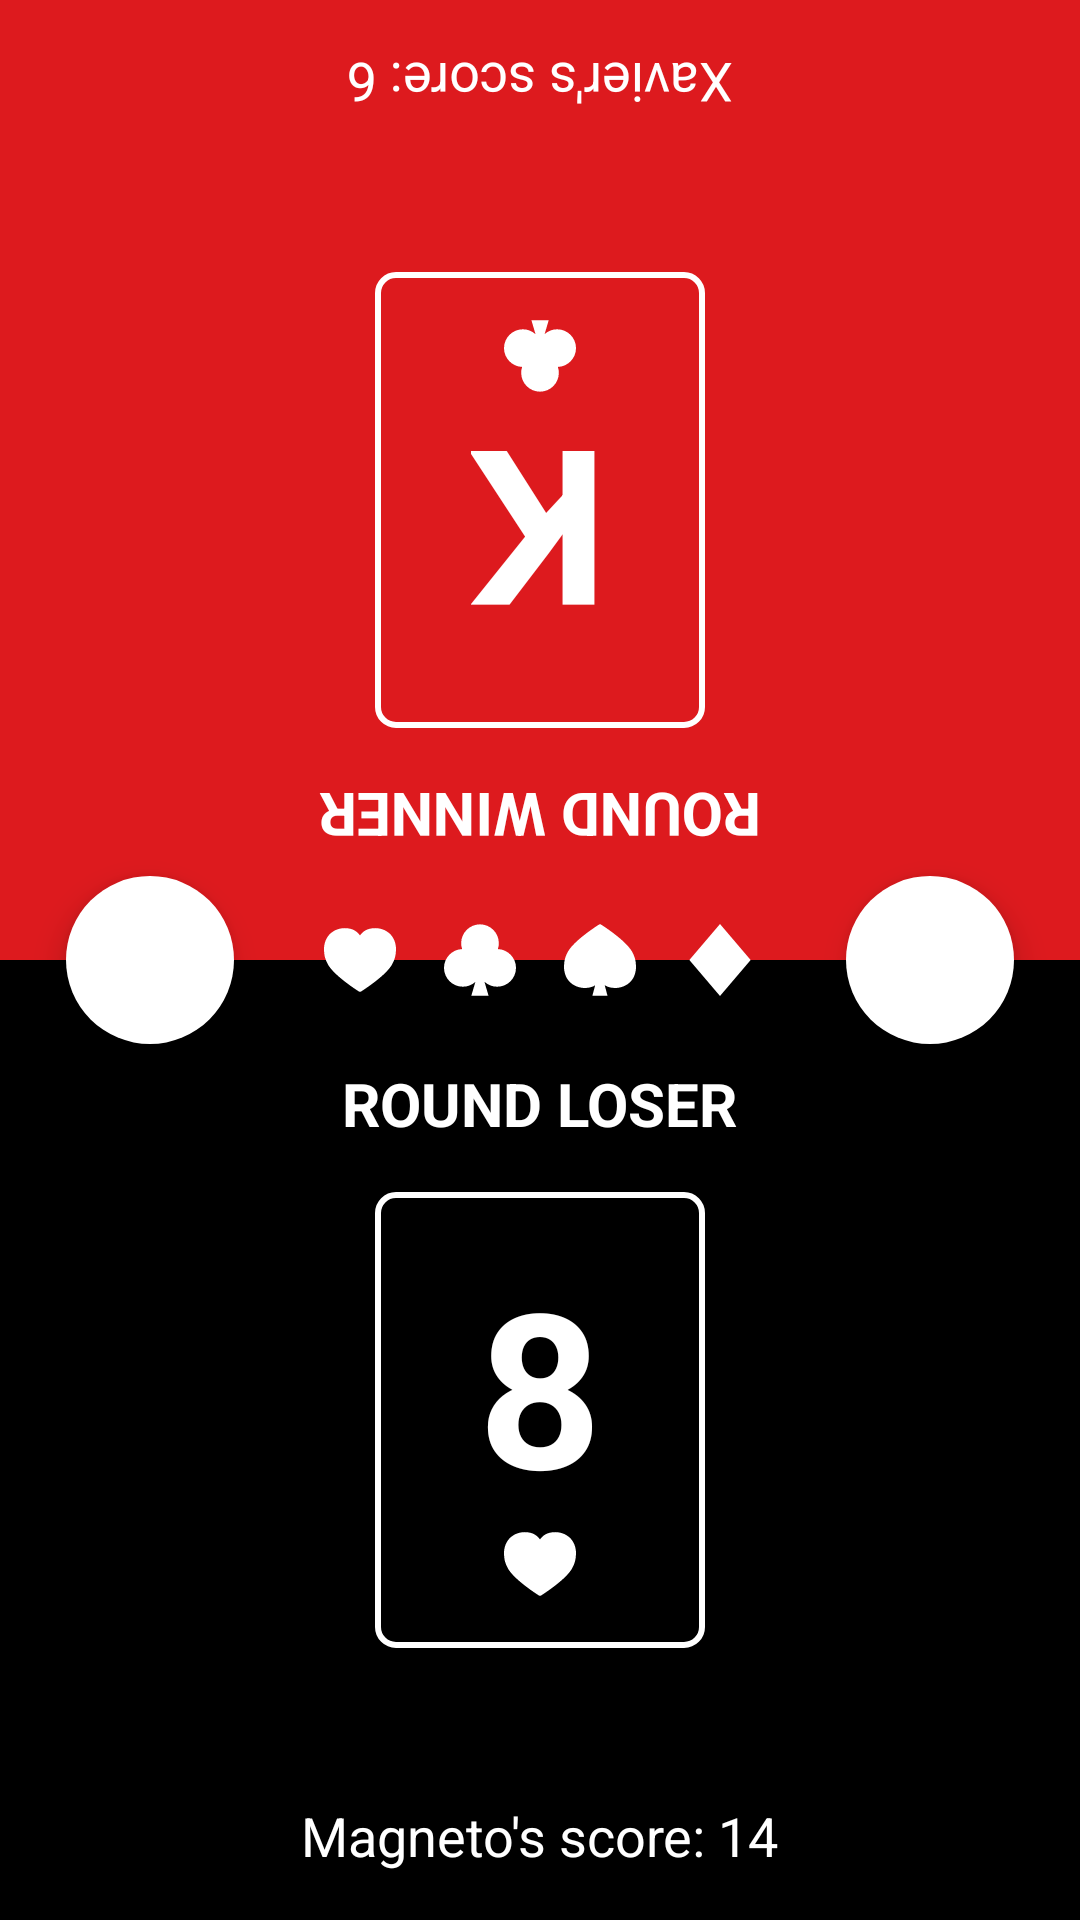

Here is an Android app screen rendered from its layout file. Give the layout XML and the strings, colors and styles it references.
<!-- AndroidManifest.xml: application theme Theme.WarOfSuits -->
<!-- res/layout/fragment_game_board.xml -->
<?xml version="1.0" encoding="utf-8"?>
<androidx.constraintlayout.widget.ConstraintLayout xmlns:android="http://schemas.android.com/apk/res/android"
    xmlns:app="http://schemas.android.com/apk/res-auto"
    android:layout_width="match_parent"
    android:layout_height="match_parent">

    <androidx.constraintlayout.widget.ConstraintLayout
        android:id="@+id/gameBoardPlayerOneContainer"
        android:layout_width="match_parent"
        android:layout_height="0dp"
        android:background="@color/suit_red"
        android:paddingBottom="16dp"
        android:rotation="180"
        app:layout_constraintHeight_percent="0.5"
        app:layout_constraintStart_toStartOf="parent"
        app:layout_constraintTop_toTopOf="parent">

        <TextView
            android:id="@+id/gameBoardPlayerOneScore"
            android:layout_width="wrap_content"
            android:layout_height="wrap_content"
            android:text="Xavier's score: 6"
            android:textColor="@color/white"
            android:textSize="18sp"
            app:layout_constraintBottom_toBottomOf="parent"
            app:layout_constraintEnd_toEndOf="parent"
            app:layout_constraintStart_toStartOf="parent" />

        <androidx.constraintlayout.widget.ConstraintLayout
            android:layout_width="wrap_content"
            android:layout_height="wrap_content"
            app:layout_constraintBottom_toTopOf="@id/gameBoardPlayerOneScore"
            app:layout_constraintEnd_toEndOf="parent"
            app:layout_constraintStart_toStartOf="parent"
            app:layout_constraintTop_toTopOf="parent">

            <androidx.constraintlayout.widget.ConstraintLayout
                android:id="@+id/gameBoardPlayerOneCard"
                android:layout_width="110dp"
                android:layout_height="wrap_content"
                android:layout_margin="16dp"
                android:background="@drawable/bg_game_card"
                android:padding="16dp"
                app:layout_constraintBottom_toBottomOf="parent"
                app:layout_constraintEnd_toEndOf="parent"
                app:layout_constraintStart_toStartOf="parent">

                <ImageView
                    android:id="@+id/gameBoardPlayerOneCardSuit"
                    android:layout_width="wrap_content"
                    android:layout_height="wrap_content"
                    app:layout_constraintBottom_toBottomOf="parent"
                    app:layout_constraintEnd_toEndOf="parent"
                    app:layout_constraintStart_toStartOf="parent"
                    app:srcCompat="@drawable/ic_suit_clubs" />

                <TextView
                    android:id="@+id/gameBoardPlayerOneCardRank"
                    android:layout_width="wrap_content"
                    android:layout_height="wrap_content"
                    android:text="K"
                    android:textColor="@color/white"
                    android:textSize="72sp"
                    android:textStyle="bold"
                    app:layout_constraintBottom_toTopOf="@id/gameBoardPlayerOneCardSuit"
                    app:layout_constraintEnd_toEndOf="parent"
                    app:layout_constraintStart_toStartOf="parent" />

            </androidx.constraintlayout.widget.ConstraintLayout>

            <TextView
                android:id="@+id/gameBoardPlayerOneRoundResult"
                android:layout_width="wrap_content"
                android:layout_height="wrap_content"
                android:layout_margin="16dp"
                android:text="ROUND WINNER"
                android:textColor="@color/white"
                android:textSize="20sp"
                android:textStyle="bold"
                app:layout_constraintBottom_toTopOf="@id/gameBoardPlayerOneCard"
                app:layout_constraintEnd_toEndOf="parent"
                app:layout_constraintStart_toStartOf="parent" />

        </androidx.constraintlayout.widget.ConstraintLayout>

    </androidx.constraintlayout.widget.ConstraintLayout>

    <androidx.constraintlayout.widget.ConstraintLayout
        android:id="@+id/gameBoardPlayerTwoContainer"
        android:layout_width="match_parent"
        android:layout_height="0dp"
        android:background="@color/black"
        android:paddingBottom="16dp"
        app:layout_constraintHeight_percent="0.5"
        app:layout_constraintStart_toStartOf="parent"
        app:layout_constraintTop_toBottomOf="@id/gameBoardPlayerOneContainer">

        <TextView
            android:id="@+id/gameBoardPlayerTwoScore"
            android:layout_width="wrap_content"
            android:layout_height="wrap_content"
            android:text="Magneto's score: 14"
            android:textColor="@color/white"
            android:textSize="18sp"
            app:layout_constraintBottom_toBottomOf="parent"
            app:layout_constraintEnd_toEndOf="parent"
            app:layout_constraintStart_toStartOf="parent" />

        <androidx.constraintlayout.widget.ConstraintLayout
            android:layout_width="wrap_content"
            android:layout_height="wrap_content"
            app:layout_constraintBottom_toTopOf="@id/gameBoardPlayerTwoScore"
            app:layout_constraintEnd_toEndOf="parent"
            app:layout_constraintStart_toStartOf="parent"
            app:layout_constraintTop_toTopOf="parent">

            <androidx.constraintlayout.widget.ConstraintLayout
                android:id="@+id/gameBoardPlayerTwoCard"
                android:layout_width="110dp"
                android:layout_height="wrap_content"
                android:layout_margin="16dp"
                android:background="@drawable/bg_game_card"
                android:padding="16dp"
                app:layout_constraintBottom_toBottomOf="parent"
                app:layout_constraintEnd_toEndOf="parent"
                app:layout_constraintStart_toStartOf="parent">

                <ImageView
                    android:id="@+id/gameBoardPlayerTwoCardSuit"
                    android:layout_width="wrap_content"
                    android:layout_height="wrap_content"
                    app:layout_constraintBottom_toBottomOf="parent"
                    app:layout_constraintEnd_toEndOf="parent"
                    app:layout_constraintStart_toStartOf="parent"
                    app:srcCompat="@drawable/ic_suit_hearts" />

                <TextView
                    android:id="@+id/gameBoardPlayerTwoCardRank"
                    android:layout_width="wrap_content"
                    android:layout_height="wrap_content"
                    android:text="8"
                    android:textColor="@color/white"
                    android:textSize="72sp"
                    android:textStyle="bold"
                    app:layout_constraintBottom_toTopOf="@id/gameBoardPlayerTwoCardSuit"
                    app:layout_constraintEnd_toEndOf="parent"
                    app:layout_constraintStart_toStartOf="parent" />

            </androidx.constraintlayout.widget.ConstraintLayout>

            <TextView
                android:id="@+id/gameBoardPlayerTwoRoundResult"
                android:layout_width="wrap_content"
                android:layout_height="wrap_content"
                android:layout_margin="16dp"
                android:text="ROUND LOSER"
                android:textColor="@color/white"
                android:textSize="20sp"
                android:textStyle="bold"
                app:layout_constraintBottom_toTopOf="@id/gameBoardPlayerTwoCard"
                app:layout_constraintEnd_toEndOf="parent"
                app:layout_constraintStart_toStartOf="parent" />

        </androidx.constraintlayout.widget.ConstraintLayout>


    </androidx.constraintlayout.widget.ConstraintLayout>

    <androidx.constraintlayout.widget.ConstraintLayout
        android:id="@+id/gameBoardPriorityContainer"
        android:layout_width="wrap_content"
        android:layout_height="wrap_content"
        app:layout_constraintBottom_toBottomOf="parent"
        app:layout_constraintEnd_toEndOf="parent"
        app:layout_constraintStart_toStartOf="parent"
        app:layout_constraintTop_toTopOf="parent">

        <ImageView
            android:id="@+id/gameBoardPriorityOne"
            android:layout_width="wrap_content"
            android:layout_height="wrap_content"
            android:padding="8dp"
            app:layout_constraintStart_toStartOf="parent"
            app:layout_constraintTop_toTopOf="parent"
            app:srcCompat="@drawable/ic_suit_hearts" />

        <ImageView
            android:id="@+id/gameBoardPriorityTwo"
            android:layout_width="wrap_content"
            android:layout_height="wrap_content"
            android:padding="8dp"
            app:layout_constraintStart_toEndOf="@id/gameBoardPriorityOne"
            app:layout_constraintTop_toTopOf="parent"
            app:srcCompat="@drawable/ic_suit_clubs" />

        <ImageView
            android:id="@+id/gameBoardPriorityThree"
            android:layout_width="wrap_content"
            android:layout_height="wrap_content"
            android:padding="8dp"
            app:layout_constraintStart_toEndOf="@id/gameBoardPriorityTwo"
            app:layout_constraintTop_toTopOf="parent"
            app:srcCompat="@drawable/ic_suit_spades" />

        <ImageView
            android:id="@+id/gameBoardPriorityFour"
            android:layout_width="wrap_content"
            android:layout_height="wrap_content"
            android:padding="8dp"
            app:layout_constraintStart_toEndOf="@id/gameBoardPriorityThree"
            app:layout_constraintTop_toTopOf="parent"
            app:srcCompat="@drawable/ic_suit_diamonds" />

    </androidx.constraintlayout.widget.ConstraintLayout>

    <com.google.android.material.floatingactionbutton.FloatingActionButton
        android:id="@+id/resetGameButton"
        android:layout_width="wrap_content"
        android:layout_height="wrap_content"
        android:layout_gravity="end|bottom"
        android:layout_margin="16dp"
        app:backgroundTint="@color/white"
        app:borderWidth="0dp"
        app:layout_constraintBottom_toBottomOf="parent"
        app:layout_constraintEnd_toStartOf="@id/gameBoardPriorityContainer"
        app:layout_constraintStart_toStartOf="parent"
        app:layout_constraintTop_toTopOf="parent"
        app:srcCompat="@drawable/ic_game_reset" />

    <com.google.android.material.floatingactionbutton.FloatingActionButton
        android:id="@+id/nextRoundButton"
        android:layout_width="wrap_content"
        android:layout_height="wrap_content"
        android:layout_gravity="end|bottom"
        android:layout_margin="16dp"
        app:backgroundTint="@color/white"
        app:borderWidth="0dp"
        app:layout_constraintBottom_toBottomOf="parent"
        app:layout_constraintEnd_toEndOf="parent"
        app:layout_constraintStart_toEndOf="@id/gameBoardPriorityContainer"
        app:layout_constraintTop_toTopOf="parent"
        app:srcCompat="@drawable/ic_game_next" />

</androidx.constraintlayout.widget.ConstraintLayout>
<!-- resources referenced by this layout -->
<resources>
  <color name="black">#FF000000</color>
  <color name="suit_red">#FFDD1A1E</color>
  <color name="white">#FFFFFFFF</color>
  <!-- drawable bg_game_card (drawable-v24) -->
  <shape xmlns:android="http://schemas.android.com/apk/res/android"
      android:shape="rectangle">
      <corners android:radius="6dp" />
      <stroke
          android:width="2dp"
          android:color="@android:color/white" />
  </shape>
  <!-- drawable ic_suit_clubs (drawable-v24) -->
  <vector xmlns:android="http://schemas.android.com/apk/res/android"
      android:width="24dp"
      android:height="24dp"
      android:viewportWidth="216"
      android:viewportHeight="216">
      <path
          android:fillColor="#FFFFFFFF"
          android:pathData="M161.668,75.201c1.882,-5.679 2.832,-11.604 2.832,-17.701C164.5,26.346 139.154,1 108,1S51.5,26.346 51.5,57.5c0,6.097 0.95,12.022 2.832,17.701C24.179,76.345 0,101.232 0,131.66c0,31.154 25.346,56.5 56.5,56.5c14.44,0 27.629,-5.45 37.628,-14.396L81.962,215h51.733l-12.293,-41.665c10.054,9.199 23.43,14.825 38.098,14.825c31.154,0 56.5,-25.346 56.5,-56.5C216,101.232 191.821,76.345 161.668,75.201z" />
  </vector>
  <!-- drawable ic_suit_diamonds (drawable-v24) -->
  <vector xmlns:android="http://schemas.android.com/apk/res/android"
      android:width="24dp"
      android:height="24dp"
      android:viewportWidth="223.646"
      android:viewportHeight="223.646">
      <path
          android:fillColor="#FFFFFFFF"
          android:pathData="M111.823,0l-95.201,111.823l95.201,111.823l95.202,-111.823z" />
  </vector>
  <!-- drawable ic_suit_hearts (drawable-v24) -->
  <vector xmlns:android="http://schemas.android.com/apk/res/android"
      android:width="24dp"
      android:height="24dp"
      android:viewportWidth="225.371"
      android:viewportHeight="225.371">
      <path
          android:fillColor="#FFFFFFFF"
          android:pathData="M159.933,12.904c-26.386,0 -40.36,12.722 -47.313,22.892c-6.944,-10.17 -20.897,-22.892 -47.228,-22.892C33.897,12.904 0,33.865 0,79.887c0,18.138 3.938,32.532 13.166,48.132c8.983,15.184 28.006,33.897 56.541,55.622c11.137,8.479 21.396,15.612 28.042,20.103c12.771,8.631 13.271,8.72 14.814,8.721c0.078,0.002 0.153,0.003 0.228,0.003c1.459,0 2.464,-0.465 14.673,-8.675c6.65,-4.473 16.918,-11.579 28.065,-20.039c28.57,-21.681 47.646,-40.433 56.699,-55.734c9.212,-15.571 13.143,-29.967 13.143,-48.132C225.371,33.865 191.45,12.904 159.933,12.904z" />
  </vector>
  <style name="Theme.WarOfSuits" parent="Theme.MaterialComponents.NoActionBar">
          
          <item name="colorPrimary">@color/purple_500</item>
          <item name="colorPrimaryVariant">@color/purple_700</item>
          <item name="colorOnPrimary">@color/white</item>
          
          <item name="colorSecondary">@color/teal_200</item>
          <item name="colorSecondaryVariant">@color/teal_700</item>
          <item name="colorOnSecondary">@color/black</item>
          
          <item name="android:statusBarColor" tools:targetApi="l">?attr/colorPrimaryVariant</item>
  
          
          <item name="android:windowFullscreen">true</item>
      </style>
  <color name="purple_500">#FF6200EE</color>
  <color name="purple_700">#FF3700B3</color>
  <color name="teal_200">#FF03DAC5</color>
  <color name="teal_700">#FF018786</color>
</resources>
